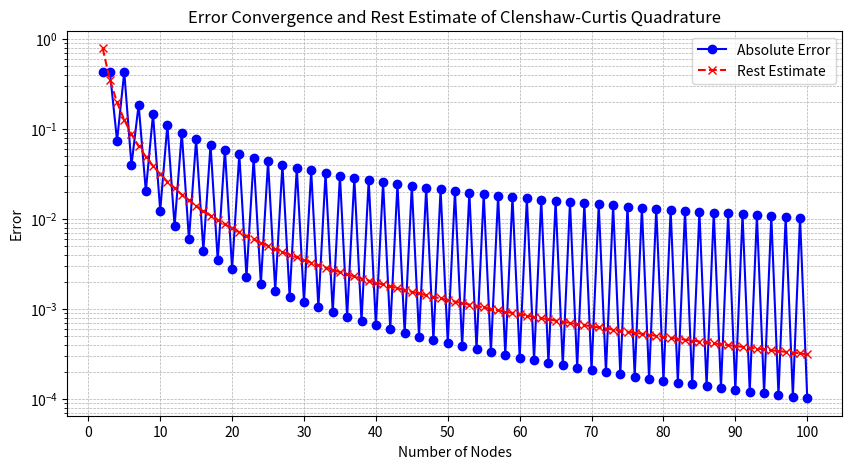
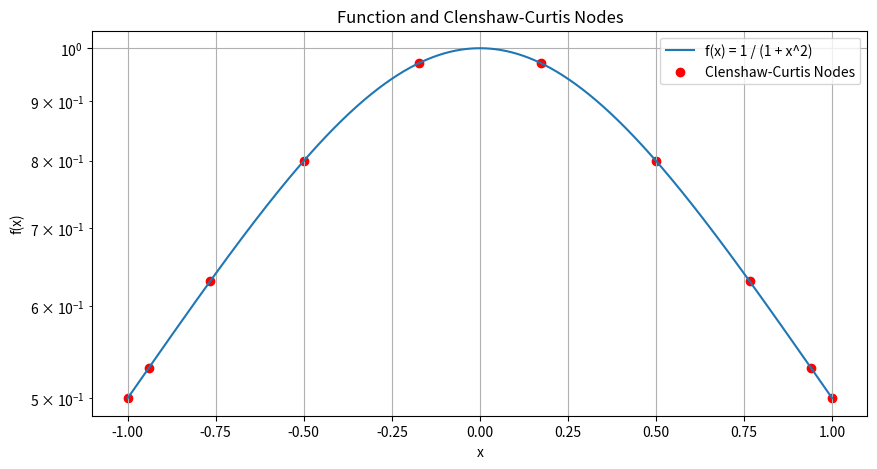

These figures' Python source, in order:
import numpy as np
import matplotlib.pyplot as plt
from scipy.fftpack import idct


# Function to calculate Clenshaw-Curtis weights and nodes using FFT
def clenshaw_curtis_weights(n):
    if n == 1:
        return np.array([0.0]), np.array([2.0])

    k = np.arange(n)
    theta = np.pi * k / (n - 1)
    x = np.cos(theta)

    c = np.zeros(n)
    c[0] = c[-1] = 2

    for i in range(1, n - 1):
        if i % 2 == 1:
            c[i] = 0
        else:
            c[i] = 2 / (1 - k[i] ** 2)

    w = idct(c, type=1) / (n - 1)

    return x, w


# Function to integrate using Clenshaw-Curtis quadrature
def integrate(f, a, b, n=10):
    x, w = clenshaw_curtis_weights(n)
    x = 0.5 * (b - a) * x + 0.5 * (b + a)
    fx = f(x)
    integral = 0.5 * (b - a) * np.dot(w, fx)
    return integral, x, fx


# Function to calculate the error and rest estimate
def error_and_rest_convergence(f, exact_value, a, b, max_n):
    ns = np.arange(2, max_n + 1)
    errors = []
    rest_estimates = []

    for n in ns:
        integral, _, _ = integrate(f, a, b, n)
        error = abs(integral - exact_value)
        errors.append(error)

        # Rest estimate calculation using a more accurate approximation
        rest_estimate = np.pi / (n ** 2)
        rest_estimates.append(rest_estimate)

    return ns, np.array(errors), np.array(rest_estimates)


if __name__ == "__main__":
    f = lambda x: 1 / (1 + x ** 2)
    exact_value = np.pi / 2  # Analytical integral of 1/(1+x^2) over [-1, 1]

    max_n = 100
    ns, errors, rest_estimates = error_and_rest_convergence(f, exact_value, -1, 1, max_n)

    # Plotting the error convergence and rest estimates
    plt.figure(figsize=(10, 5))
    plt.plot(ns, errors, marker='o', linestyle='-', color='b', label='Absolute Error')
    plt.plot(ns, rest_estimates, marker='x', linestyle='--', color='r', label='Rest Estimate')
    plt.xlabel('Number of Nodes')
    plt.ylabel('Error')
    plt.yscale('log')
    plt.title('Error Convergence and Rest Estimate of Clenshaw-Curtis Quadrature')
    plt.legend()
    plt.grid(True, which='both', linestyle='--', linewidth=0.5)
    plt.xticks(np.arange(0, max_n + 1, 10))
    plt.show()

    # Plotting the function and nodes for a specific n
    n = 10
    integral, x, fx = integrate(f, -1, 1, n)
    print(f"Approximate integral with {n} nodes: {integral}")

    plt.figure(figsize=(10, 5))
    t = np.linspace(-1, 1, 1000)
    plt.plot(t, f(t), label='f(x) = 1 / (1 + x^2)')
    plt.scatter(x, fx, color='red', label='Clenshaw-Curtis Nodes')
    plt.title('Function and Clenshaw-Curtis Nodes')
    plt.xlabel('x')
    plt.ylabel('f(x)')
    plt.yscale('log')
    plt.legend()
    plt.grid(True)
    plt.show()
